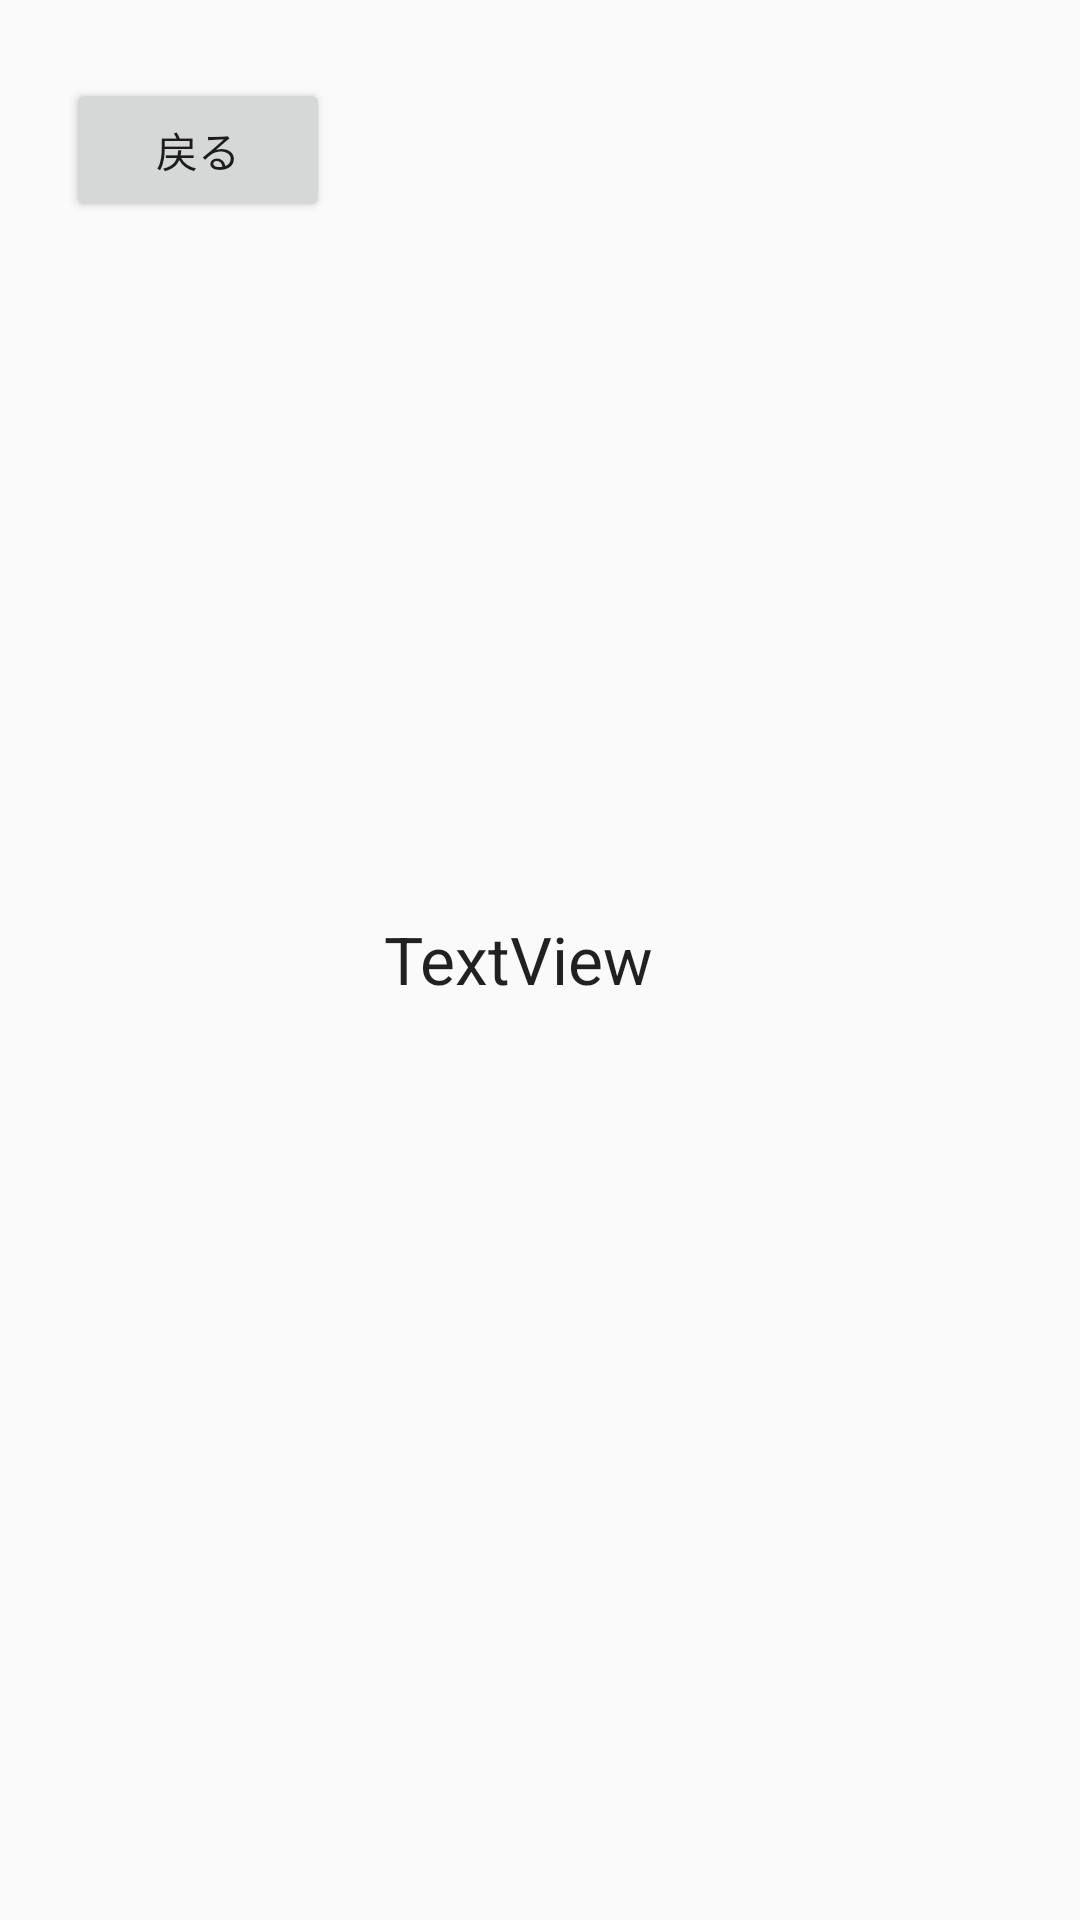

This screen was rendered from an Android layout file. Write that file and the resources it references.
<!-- AndroidManifest.xml: application theme Theme.Janken -->
<!-- res/layout/activity_result.xml -->
<?xml version="1.0" encoding="utf-8"?>
<android.support.constraint.ConstraintLayout xmlns:android="http://schemas.android.com/apk/res/android"
    xmlns:app="http://schemas.android.com/apk/res-auto"
    xmlns:tools="http://schemas.android.com/tools"
    android:layout_width="match_parent"
    android:layout_height="match_parent"
    tools:context=".ResultActivity">

    <TextView
        android:id="@+id/resultLabel"
        android:layout_width="wrap_content"
        android:layout_height="wrap_content"
        android:layout_marginStart="13dp"
        android:layout_marginBottom="59dp"
        android:text="TextView"
        android:textAppearance="@style/TextAppearance.AppCompat.Large"
        app:layout_constraintBottom_toTopOf="@+id/comHandImage"
        app:layout_constraintStart_toStartOf="@+id/comHandImage"
        app:layout_constraintTop_toBottomOf="@+id/myHandImage" />

    <ImageView
        android:id="@+id/myHandImage"
        android:layout_width="160dp"
        android:layout_height="0dp"
        android:layout_marginStart="115dp"
        android:layout_marginTop="81dp"
        android:layout_marginEnd="114dp"
        android:layout_marginBottom="109dp"
        android:scaleType="fitCenter"
        app:layout_constraintBottom_toTopOf="@+id/resultLabel"
        app:layout_constraintEnd_toEndOf="parent"
        app:layout_constraintStart_toStartOf="@+id/backButton"
        app:layout_constraintTop_toTopOf="parent"
        app:srcCompat="@drawable/gu" />

    <ImageView
        android:id="@+id/comHandImage"
        android:layout_width="130dp"
        android:layout_height="0dp"
        android:layout_marginBottom="132dp"
        app:layout_constraintBottom_toBottomOf="parent"
        app:layout_constraintEnd_toEndOf="parent"
        app:layout_constraintStart_toStartOf="parent"
        app:layout_constraintTop_toBottomOf="@+id/resultLabel"
        app:srcCompat="@drawable/com_gu" />

    <Button
        android:id="@+id/backButton"
        android:layout_width="wrap_content"
        android:layout_height="wrap_content"
        android:layout_marginStart="22dp"
        android:layout_marginTop="26dp"
        android:text="戻る"
        app:layout_constraintStart_toStartOf="parent"
        app:layout_constraintTop_toTopOf="parent" />
</android.support.constraint.ConstraintLayout>
<!-- resources referenced by this layout -->
<resources>
  <style name="Theme.Janken" parent="Theme.AppCompat.Light.DarkActionBar">
          
          <item name="colorPrimary">@color/purple_500</item>
          <item name="colorPrimaryDark">@color/purple_700</item>
          <item name="colorAccent">@color/teal_200</item>
          
      </style>
  <!-- not gathered from this repository: default colours our renderer supplied (Android Studio template values) -->
  <color name="purple_500">#FF6200EE</color>
  <color name="purple_700">#FF3700B3</color>
  <color name="teal_200">#FF03DAC5</color>
</resources>
